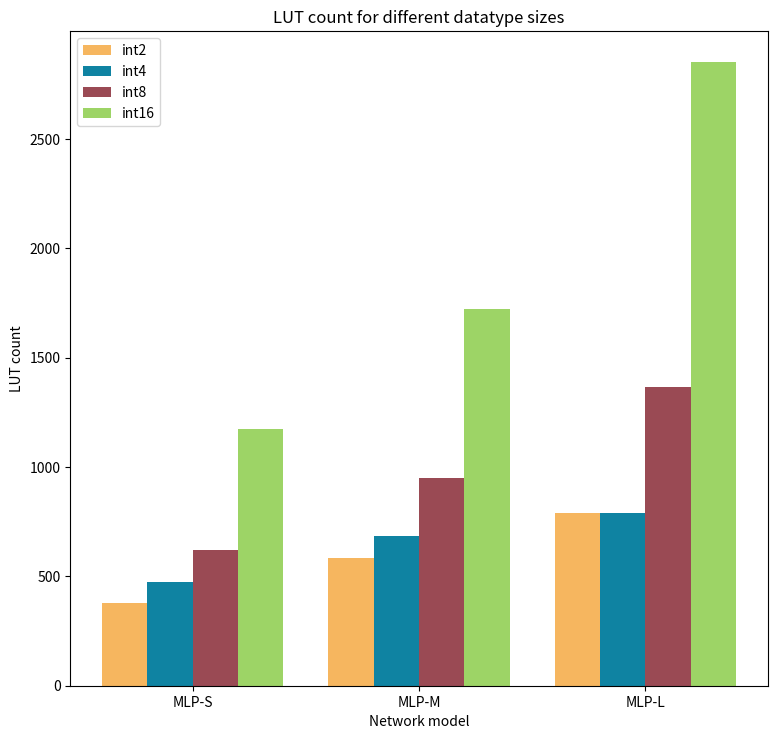

Source code (Python): (Note: this script raises an exception after producing the figure.)
"""
Script for generating graphs
of the MLP HDL synthesis results for MLP-S, MLP-M, MLP-L
for each datatype size
"""
import numpy as np
import matplotlib.pyplot as plt

# Sample data
variables = ['int2', 'int4', 'int8', 'int16']
categories = ['MLP-S', 'MLP-M', 'MLP-L']
luts = [[376, 582, 792], [474, 684, 792], [622, 951, 1364], [1173, 1724, 2850]]
regs = [[139, 194, 205], [139, 193, 205], [139, 196, 217], [156, 217, 244]]
power = [[0.106, 0.108, 0.110], [0.107, 0.109, 0.111], [0.108, 0.111, 0.113], [0.112, 0.116, 0.121]]

### LUTS
fig, ax = plt.subplots(figsize=(9, 8.5))
ax.set_xlabel('Network model')
ax.set_ylabel('LUT count')
ax.set_title('LUT count for different datatype sizes')

bar_width = 0.2
x = np.arange(len(categories))
colors = ['#f6b65f', '#0f83a2', '#9a4a54', '#9dd466']  # Set your desired colors here

for i, var in enumerate(variables):
    ax.bar(x + (i * bar_width), luts[i], width=bar_width, label=var, color=colors[i])

ax.set_xticks(x + (bar_width * (len(variables) - 1) / 2))
ax.set_xticklabels(categories)
ax.legend()

plt.savefig('plots/datatype_luts.svg', format='svg')
plt.show()

### REGS
fig, ax = plt.subplots(figsize=(9, 8.5))
ax.set_xlabel('Network model')
ax.set_ylabel('Register count')
ax.set_title('Register count for different datatype sizes')

bar_width = 0.2
x = np.arange(len(categories))
colors = ['#f6b65f', '#0f83a2', '#9a4a54', '#9dd466']  # Set your desired colors here

for i, var in enumerate(variables):
    ax.bar(x + (i * bar_width), regs[i], width=bar_width, label=var, color=colors[i])

ax.set_xticks(x + (bar_width * (len(variables) - 1) / 2))
ax.set_xticklabels(categories)
ax.legend()

plt.savefig('plots/datatype_regs.svg', format='svg')
plt.show()

### POWER
fig, ax = plt.subplots(figsize=(9, 8.5))
ax.set_xlabel('Network model')
ax.set_ylabel('Register count')
ax.set_title('Power for different datatype sizes')

bar_width = 0.2
x = np.arange(len(categories))
colors = ['#f6b65f', '#0f83a2', '#9a4a54', '#9dd466']  # Set your desired colors here

for i, var in enumerate(variables):
    ax.bar(x + (i * bar_width), power[i], width=bar_width, label=var, color=colors[i])

ax.set_xticks(x + (bar_width * (len(variables) - 1) / 2))
ax.set_xticklabels(categories)
ax.legend()

plt.savefig('plots/datatype_pow.svg', format='svg')
plt.show()